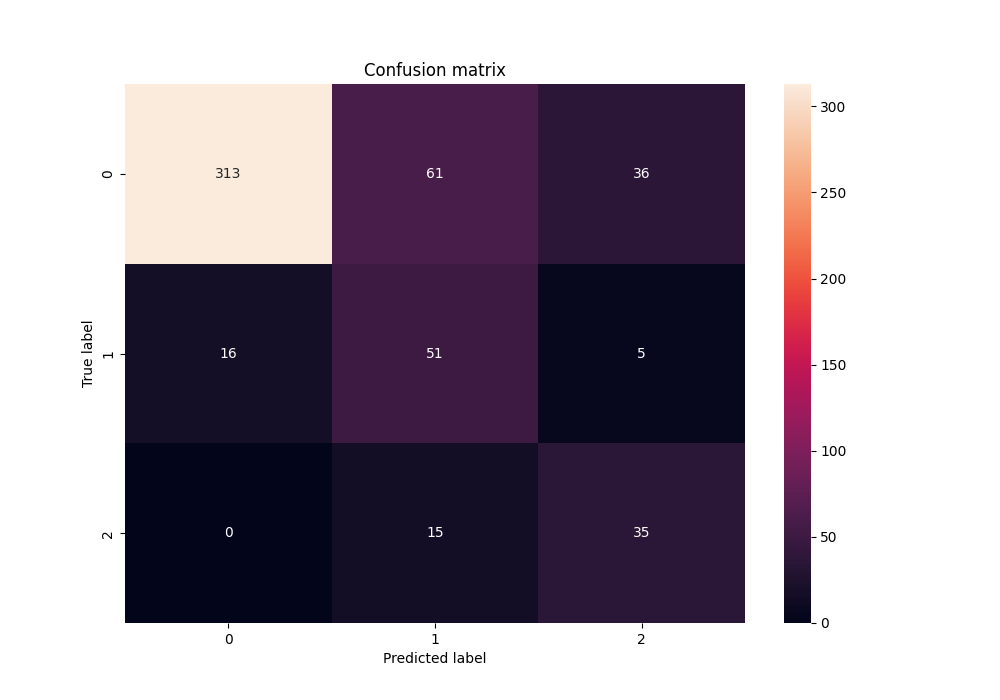

The file beside this chart, header and first rows:
3.130000000000000000e+02, 6.100000000000000000e+01, 3.600000000000000000e+01
1.600000000000000000e+01, 5.100000000000000000e+01, 5.000000000000000000e+00
0.000000000000000000e+00, 1.500000000000000000e+01, 3.500000000000000000e+01
